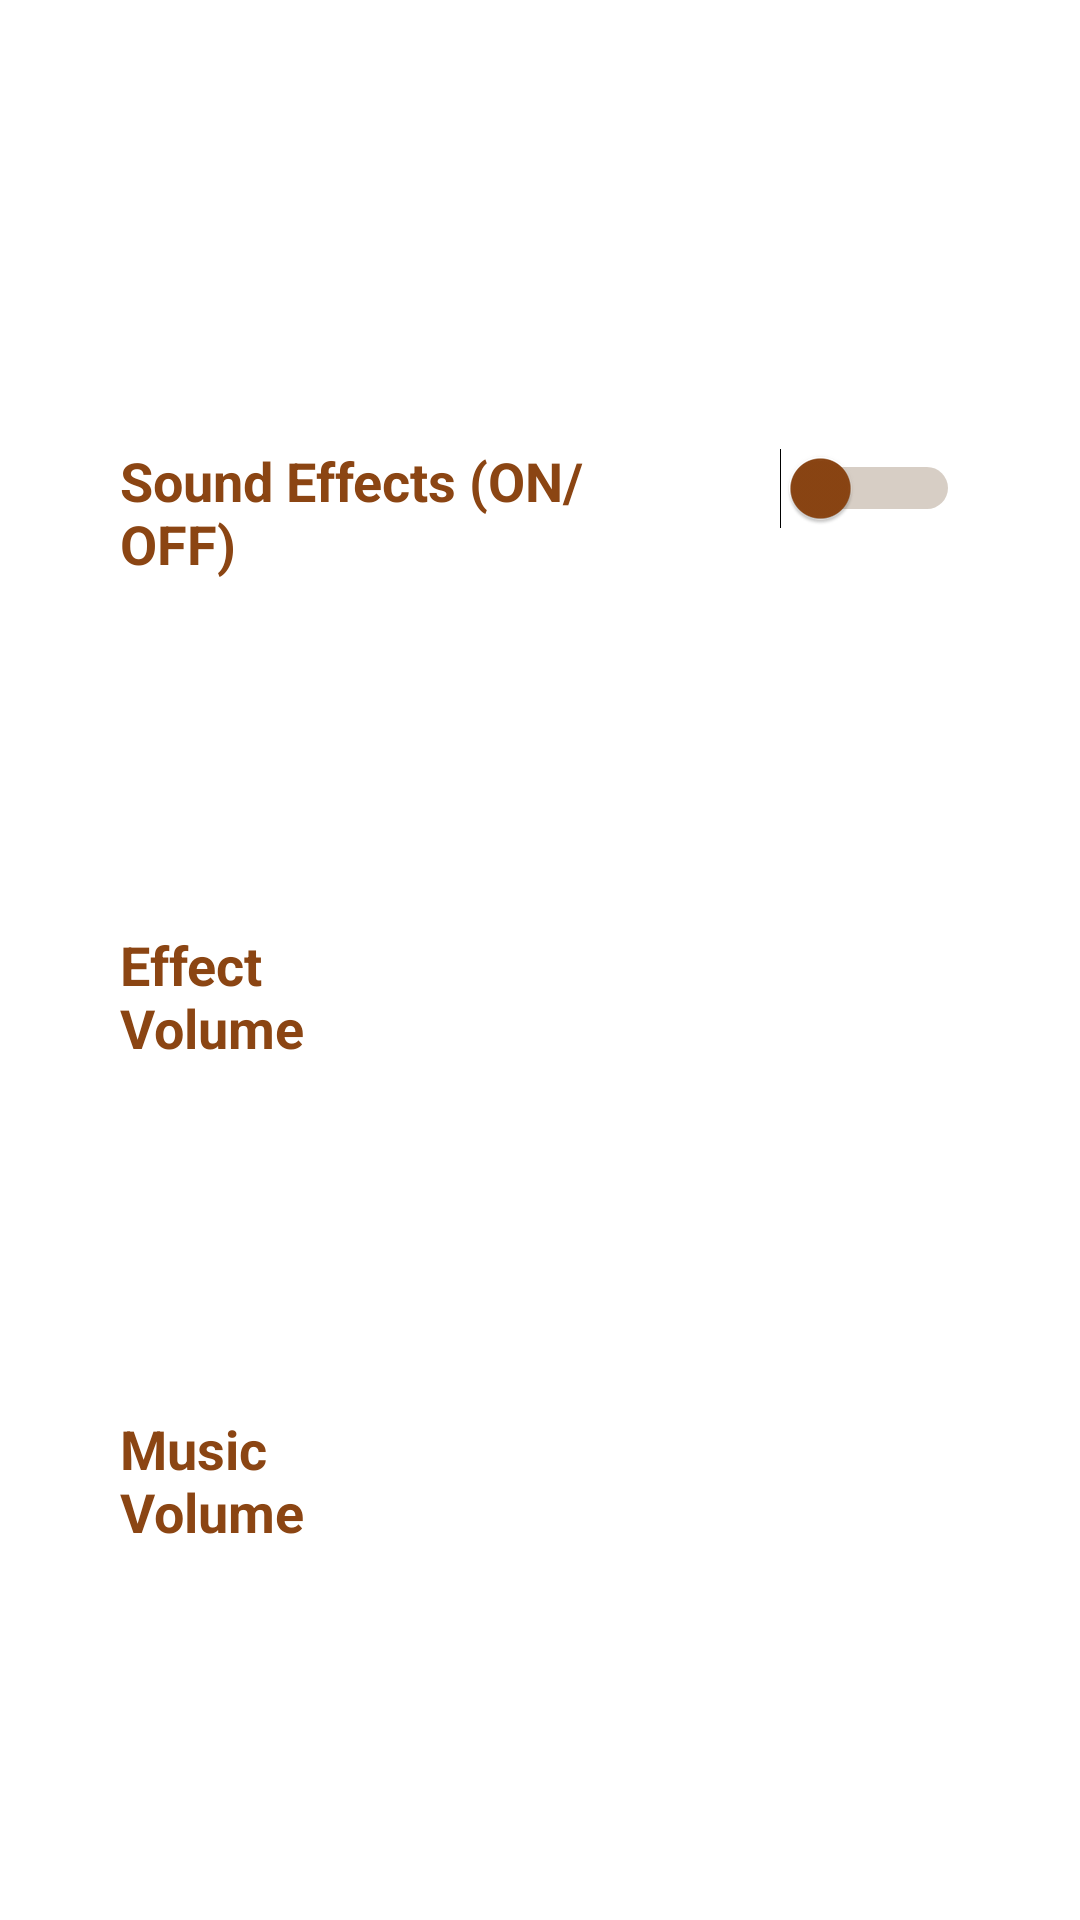

This screen was rendered from an Android layout file. Write that file and the resources it references.
<!-- AndroidManifest.xml: application theme Theme.NAIJAAYOWORLDWIDE -->
<!-- res/layout/fragment_volume_settings.xml -->
<?xml version="1.0" encoding="utf-8"?>
<androidx.constraintlayout.widget.ConstraintLayout xmlns:android="http://schemas.android.com/apk/res/android"
    xmlns:app="http://schemas.android.com/apk/res-auto"
    xmlns:tools="http://schemas.android.com/tools"
    android:layout_width="match_parent"
    android:layout_height="match_parent"
    android:padding="24dp"
    tools:context=".sound.VolumeSettingsFragment">

    
    <TextView
        android:id="@+id/soundEnabledLabel"
        android:layout_width="0dp"
        android:layout_height="wrap_content"
        android:text="Sound Effects (ON/OFF)"
        android:textSize="18sp"
        android:textColor="#8B4513"
        android:textStyle="bold"
        android:gravity="center_vertical"
        android:paddingTop="40dp"
        android:paddingLeft="16dp"
        android:paddingRight="16dp"
        android:paddingBottom="16dp"
        app:layout_constraintTop_toTopOf="parent"
        app:layout_constraintStart_toStartOf="parent"
        app:layout_constraintEnd_toStartOf="@+id/soundEnabledSwitch"
        app:layout_constraintBottom_toTopOf="@+id/effectsVolumeLabel" />

    <Switch
        android:id="@+id/soundEnabledSwitch"
        android:layout_width="wrap_content"
        android:layout_height="wrap_content"
        android:textOff="OFF"
        android:textOn="ON"
        android:textColor="#8B4513"
        android:thumbTint="#8B4513"
        android:trackTint="#654321"
        android:switchMinWidth="60dp"
        android:padding="16dp"
        android:gravity="center_vertical"
        app:layout_constraintTop_toTopOf="parent"
        app:layout_constraintEnd_toEndOf="parent"
        app:layout_constraintStart_toEndOf="@+id/soundEnabledLabel"
        app:layout_constraintBottom_toTopOf="@+id/volumeSeekBar"
        android:layout_marginTop="-12dp" />

    
    <TextView
        android:id="@+id/effectsVolumeLabel"
        android:layout_width="0dp"
        android:layout_height="wrap_content"
        android:text="Effect Volume"
        android:textSize="18sp"
        android:textColor="#8B4513"
        android:textStyle="bold"
        android:gravity="center_vertical"
        android:padding="16dp"
        app:layout_constraintTop_toBottomOf="@+id/soundEnabledLabel"
        app:layout_constraintStart_toStartOf="parent"
        app:layout_constraintEnd_toStartOf="@+id/volumeSeekBar"
        app:layout_constraintBottom_toTopOf="@+id/musicVolumeLabel" />

    <SeekBar
        android:id="@+id/volumeSeekBar"
        android:layout_width="200dp"
        android:layout_height="40dp"
        android:max="100"
        android:progress="70"
        android:progressTint="#8B4513"
        android:thumbTint="#8B4513"
        android:progressDrawable="@drawable/seekbar_progress_thick"
        android:thumb="@drawable/seekbar_thumb_large"
        app:layout_constraintTop_toBottomOf="@+id/soundEnabledSwitch"
        app:layout_constraintEnd_toEndOf="parent"
        app:layout_constraintStart_toEndOf="@+id/effectsVolumeLabel"
        app:layout_constraintBottom_toTopOf="@+id/musicVolumeLabel" />

    
    <TextView
        android:id="@+id/musicVolumeLabel"
        android:layout_width="0dp"
        android:layout_height="wrap_content"
        android:text="Music Volume"
        android:textSize="18sp"
        android:textColor="#8B4513"
        android:textStyle="bold"
        android:gravity="center_vertical"
        android:padding="16dp"
        app:layout_constraintTop_toBottomOf="@+id/effectsVolumeLabel"
        app:layout_constraintStart_toStartOf="parent"
        app:layout_constraintEnd_toStartOf="@+id/backgroundVolumeSeekBar"
        app:layout_constraintBottom_toBottomOf="parent" />

    <SeekBar
        android:id="@+id/backgroundVolumeSeekBar"
        android:layout_width="200dp"
        android:layout_height="40dp"
        android:max="100"
        android:progress="70"
        android:progressTint="#8B4513"
        android:thumbTint="#8B4513"
        android:progressDrawable="@drawable/seekbar_progress_thick"
        android:thumb="@drawable/seekbar_thumb_large"
        app:layout_constraintTop_toBottomOf="@+id/effectsVolumeLabel"
        app:layout_constraintEnd_toEndOf="parent"
        app:layout_constraintStart_toEndOf="@+id/musicVolumeLabel"
        app:layout_constraintBottom_toBottomOf="parent" />

</androidx.constraintlayout.widget.ConstraintLayout>
<!-- resources referenced by this layout -->
<resources>
  <style name="Theme.NAIJAAYOWORLDWIDE" parent="Theme.MaterialComponents.DayNight.DarkActionBar">
          
          <item name="colorPrimary">@color/purple_500</item>
          <item name="colorPrimaryVariant">@color/purple_700</item>
          <item name="colorOnPrimary">@color/white</item>
          
          <item name="colorSecondary">@color/teal_200</item>
          <item name="colorSecondaryVariant">@color/teal_700</item>
          <item name="colorOnSecondary">@color/black</item>
          
          <item name="android:statusBarColor" tools:targetApi="l">?attr/colorPrimaryVariant</item>
          
      </style>
  <color name="purple_500">#FF6200EE</color>
  <color name="purple_700">#FF3700B3</color>
  <color name="white">#FFFFFFFF</color>
  <color name="teal_200">#FF03DAC5</color>
  <color name="teal_700">#FF018786</color>
  <color name="black">#FF000000</color>
</resources>
